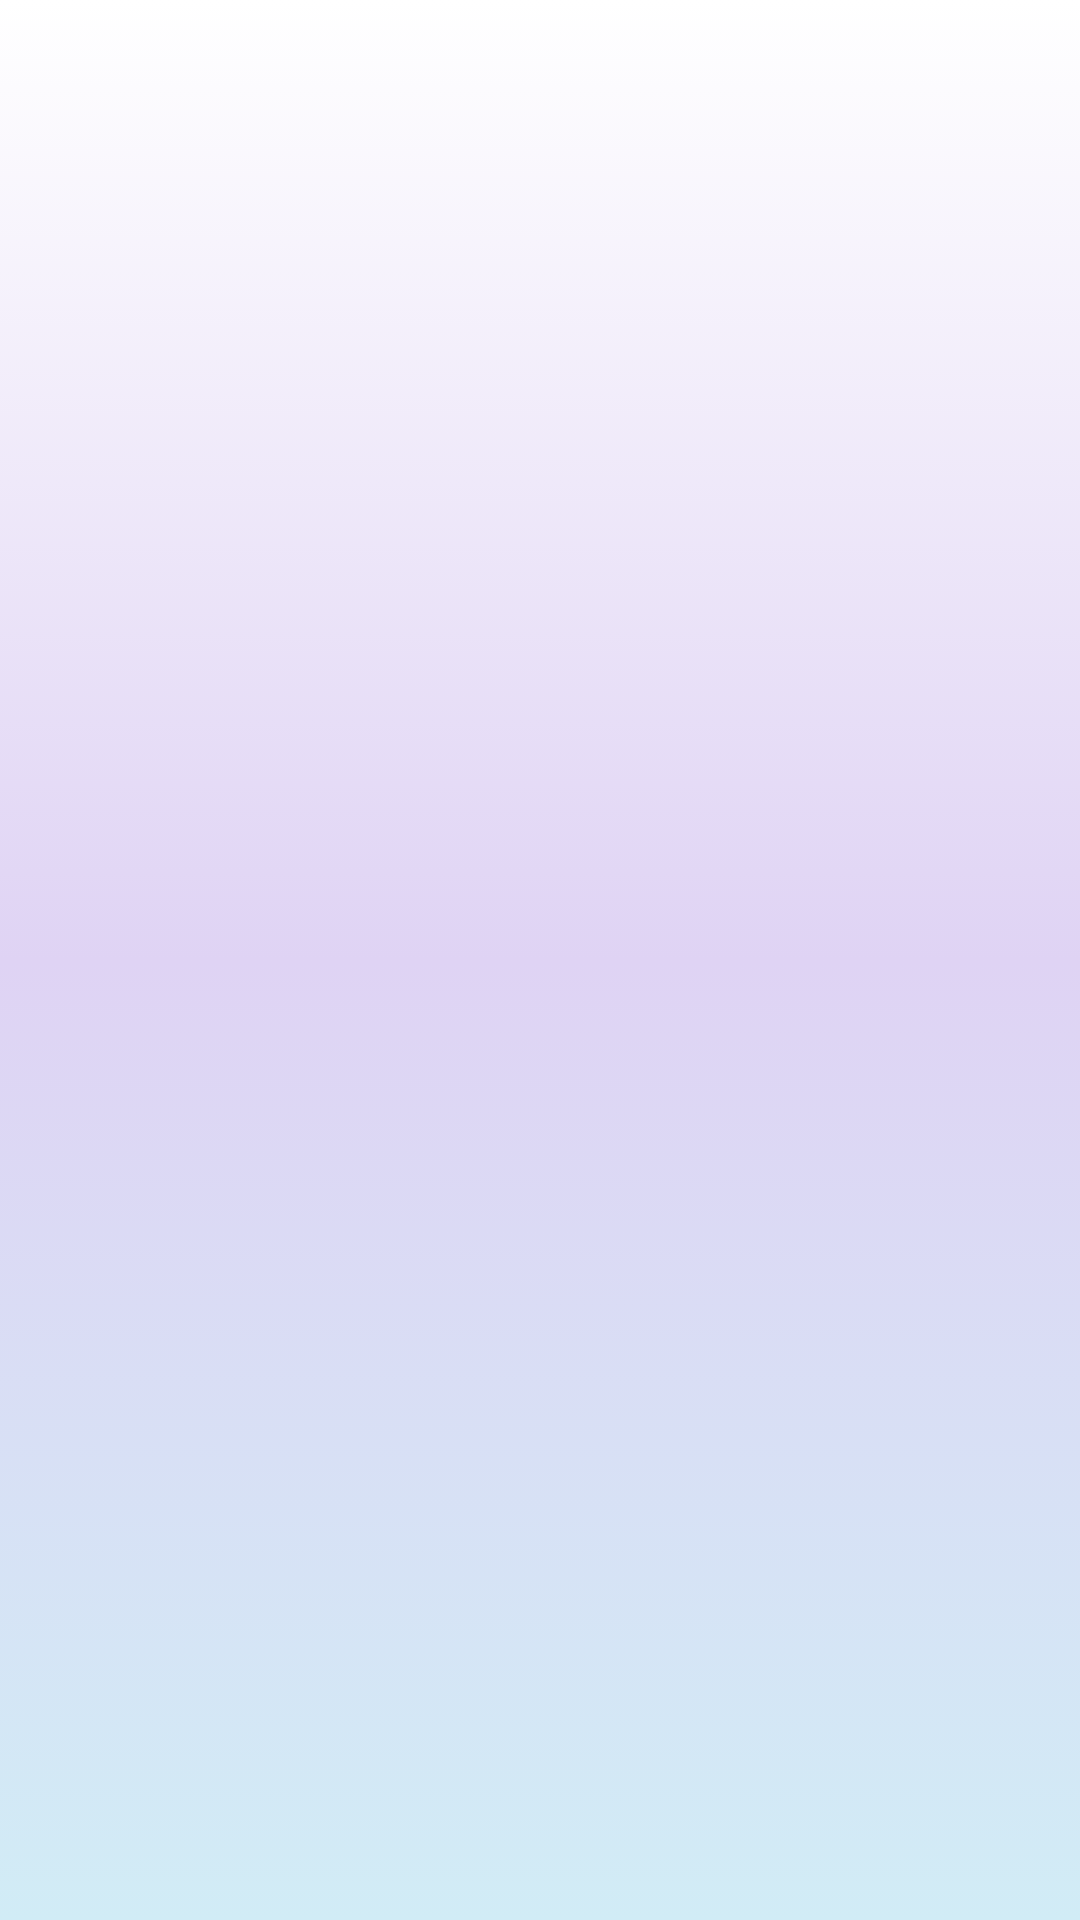

Here is an Android app screen rendered from its layout file. Give the layout XML and the strings, colors and styles it references.
<!-- AndroidManifest.xml: application theme Theme.WORK31 -->
<!-- res/layout/fragment_pokemons.xml -->
<?xml version="1.0" encoding="utf-8"?>
<androidx.constraintlayout.widget.ConstraintLayout xmlns:android="http://schemas.android.com/apk/res/android"
    android:layout_width="match_parent"
    android:layout_height="match_parent"
    xmlns:app="http://schemas.android.com/apk/res-auto"
    xmlns:tools="http://schemas.android.com/tools"
    android:background="@drawable/gradient_bg">

    <androidx.recyclerview.widget.RecyclerView
        android:id="@+id/recycListaPokemons"
        android:layout_width="match_parent"
        android:layout_height="match_parent"
        app:layoutManager="androidx.recyclerview.widget.GridLayoutManager"

        app:layout_constraintBottom_toBottomOf="parent"
        app:layout_constraintEnd_toEndOf="parent"
        app:layout_constraintStart_toStartOf="parent"
        tools:itemCount="3"
        tools:listitem="@layout/item_pokemon" />

</androidx.constraintlayout.widget.ConstraintLayout>
<!-- res/layout/item_pokemon.xml (included above) -->
<?xml version="1.0" encoding="utf-8"?>
<androidx.constraintlayout.widget.ConstraintLayout xmlns:android="http://schemas.android.com/apk/res/android"
    xmlns:app="http://schemas.android.com/apk/res-auto"
    xmlns:tools="http://schemas.android.com/tools"
    android:layout_width="match_parent"
    android:layout_height="wrap_content">

    <LinearLayout
        android:layout_width="match_parent"
        android:layout_height="wrap_content"
        android:orientation="horizontal"
        android:background="#DAF7A6"
        android:scaleType="fitXY"
        android:layout_marginLeft="12dp"
        android:layout_marginRight="12dp"
        android:layout_marginBottom="16dp"
        android:layout_marginTop="16dp"
        app:layout_constraintEnd_toEndOf="parent"
        app:layout_constraintStart_toStartOf="parent"
        app:layout_constraintTop_toTopOf="parent">

        <ImageView
            android:id="@+id/imagePokemon"
            android:layout_width="match_parent"
            android:layout_height="match_parent"
            android:layout_weight="6"
            android:src="@mipmap/ic_launcher"
            android:layout_margin="10dp"
            tools:srcCompat="@tools:sample/avatars" />

        <LinearLayout
            android:layout_width="match_parent"
            android:layout_height="match_parent"
            android:orientation="vertical"
            android:layout_weight="4">

            <TextView
                android:id="@+id/txtNombrePokemon"
                android:layout_width="match_parent"
                android:layout_height="wrap_content"
                android:layout_marginStart="8dp"
                android:layout_marginTop="8dp"
                android:layout_marginEnd="8dp"

                android:paddingHorizontal="8dp"
                android:paddingVertical="8dp"
                android:text="TextView"
                android:textAppearance="@style/TextAppearance.AppCompat.Large"
                android:textColor="@color/black"
                android:textSize="20sp" />

            <TextView
                android:id="@+id/txtVida"
                android:layout_width="match_parent"
                android:layout_height="wrap_content"
                android:layout_marginStart="8dp"
                android:layout_marginEnd="8dp"
                android:paddingHorizontal="15dp"
                android:paddingVertical="8dp"
                android:text="HP : "
                android:textColor="@color/black"
                android:textSize="11sp" />
            <TextView
                android:id="@+id/txtAtaque"
                android:layout_width="match_parent"
                android:layout_height="wrap_content"
                android:layout_marginStart="8dp"
                android:layout_marginEnd="8dp"
                android:paddingHorizontal="15dp"
                android:paddingVertical="8dp"
                android:text="Attack : "
                android:textColor="@color/black"
                android:textSize="11sp" />
            <TextView
                android:id="@+id/txtDefensa"
                android:layout_width="match_parent"
                android:layout_height="wrap_content"
                android:layout_marginStart="8dp"
                android:layout_marginEnd="8dp"
                android:paddingHorizontal="15dp"
                android:paddingVertical="8dp"
                android:text="Defense : "
                android:textColor="@color/black"
                android:textSize="11sp" />
            <TextView
                android:id="@+id/txtEspecial"
                android:layout_width="match_parent"
                android:layout_height="wrap_content"
                android:layout_marginStart="8dp"
                android:layout_marginEnd="8dp"
                android:paddingHorizontal="15dp"
                android:paddingVertical="8dp"
                android:text="Especial attack : "
                android:textColor="@color/black"
                android:textSize="11sp" />
            <TextView
                android:id="@+id/txtDefensaEspecial"
                android:layout_width="match_parent"
                android:layout_height="wrap_content"
                android:layout_marginStart="8dp"
                android:layout_marginEnd="8dp"
                android:layout_marginBottom="8dp"
                android:paddingHorizontal="15dp"
                android:paddingVertical="8dp"
                android:text="Especial defense : "
                android:textColor="@color/black"
                android:textSize="11sp" />

        </LinearLayout>
    </LinearLayout>

</androidx.constraintlayout.widget.ConstraintLayout>
<!-- resources referenced by this layout -->
<resources>
  <!-- drawable gradient_bg (drawable) -->
  <?xml version="1.0" encoding="utf-8"?>
  <selector xmlns:android="http://schemas.android.com/apk/res/android">
      <item>
          <shape>
              <gradient android:angle="270"
                  android:startColor="#FFFFFF"
                  android:centerColor="#DFD3F4"
                  android:endColor="#d1ecf6">
  
              </gradient>
          </shape>
      </item>
  </selector>
  <style name="Theme.WORK31" parent="Theme.MaterialComponents.DayNight.DarkActionBar">
          
          <item name="colorPrimary">@color/purple_500</item>
          <item name="colorPrimaryVariant">@color/purple_700</item>
          <item name="colorOnPrimary">@color/white</item>
          
          <item name="colorSecondary">@color/teal_200</item>
          <item name="colorSecondaryVariant">@color/teal_700</item>
          <item name="colorOnSecondary">@color/black</item>
          
          <item name="android:statusBarColor" tools:targetApi="l">?attr/colorPrimaryVariant</item>
          
      </style>
  <!-- not gathered from this repository: default colours our renderer supplied (Android Studio template values) -->
  <color name="purple_500">#FF6200EE</color>
  <color name="purple_700">#FF3700B3</color>
  <color name="teal_200">#FF03DAC5</color>
  <color name="teal_700">#FF018786</color>
  <color name="black">#FF000000</color>
  <color name="white">#FFFFFFFF</color>
</resources>
